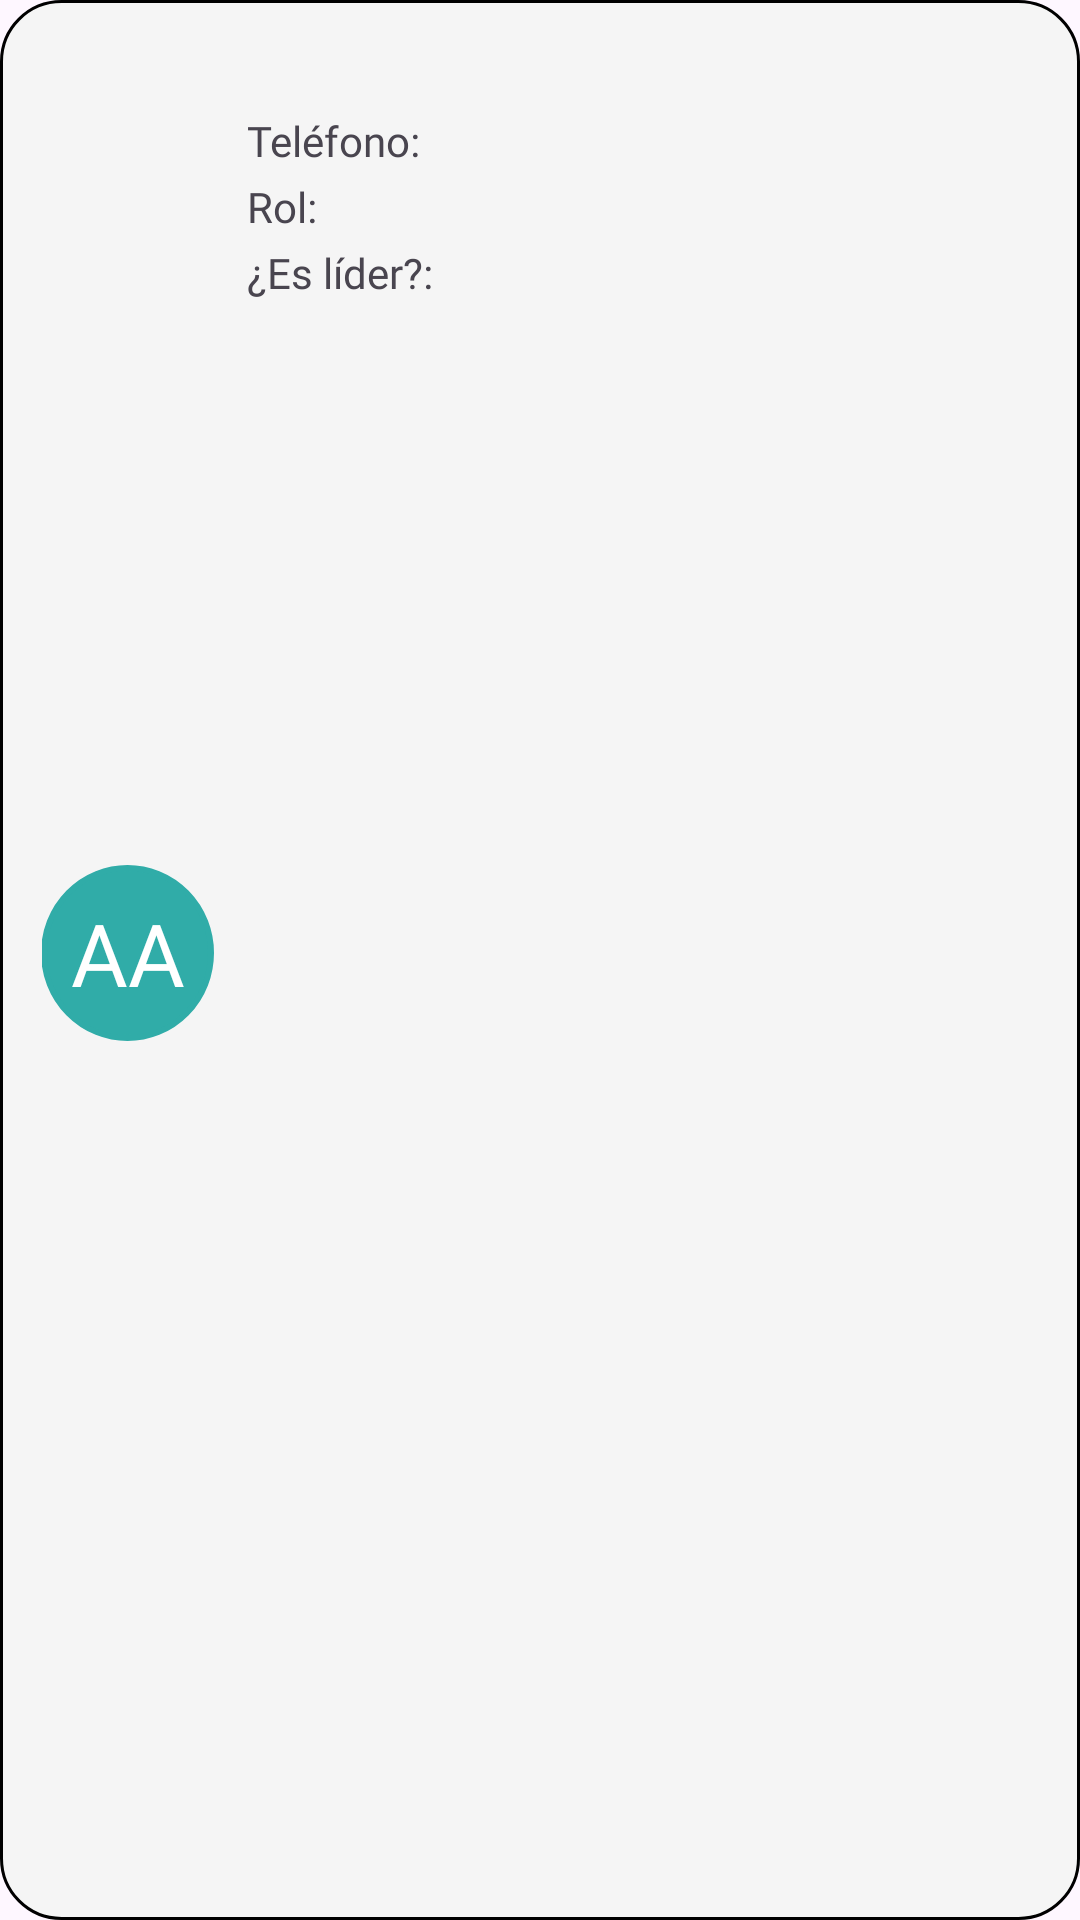

Produce the Android XML layout that renders to this screen, including the resource entries it uses.
<!-- AndroidManifest.xml: application theme Theme.GestRenacer -->
<!-- res/layout/card_feligres.xml -->
<?xml version="1.0" encoding="utf-8"?>
<layout
    xmlns:android="http://schemas.android.com/apk/res/android"
    xmlns:app="http://schemas.android.com/apk/res-auto"
    xmlns:tools="http://schemas.android.com/tools">
<androidx.constraintlayout.widget.ConstraintLayout
    android:id="@+id/card_recordatorio"
    android:layout_width="match_parent"
    android:layout_height="wrap_content"
    android:paddingTop="10dp"
    android:paddingBottom="15dp"
    android:paddingHorizontal="14dp"
    android:layout_marginHorizontal="18dp"
    android:layout_marginTop="15dp"
    android:background="@drawable/borde_negro">

    <TextView
        android:id="@+id/lblIniciales"
        android:layout_height="wrap_content"
        android:layout_width="wrap_content"
        android:fontFamily="@font/roboto_bold"
        android:textColor="@color/white"
        android:textSize="29sp"
        android:padding="10dp"
        android:text="AA"
        android:background="@drawable/burbuja_iniciales"
        app:layout_constraintTop_toTopOf="parent"
        app:layout_constraintStart_toStartOf="parent"
        app:layout_constraintEnd_toStartOf="@+id/guideline"
        app:layout_constraintBottom_toBottomOf="parent"
        />

    <androidx.constraintlayout.widget.Guideline
        android:id="@+id/guideline"
        android:layout_width="wrap_content"
        android:layout_height="wrap_content"
        android:orientation="vertical"
        app:layout_constraintGuide_percent="0.17" />

    <TextView
        android:id="@+id/txtNombre"
        android:layout_width="wrap_content"
        android:layout_height="wrap_content"
        android:layout_marginStart="12dp"
        tools:text="Alejandro Álvarez."
        android:textSize="18sp"
        android:fontFamily="@font/roboto_bold"
        app:layout_constraintStart_toStartOf="@+id/guideline"
        app:layout_constraintTop_toTopOf="parent"/>

    <TextView
        android:id="@+id/lblCelular"
        android:layout_width="wrap_content"
        android:layout_height="wrap_content"
        android:singleLine="true"
        android:layout_marginStart="12dp"
        android:text="@string/lblTelListarFragment"
        android:fontFamily="@font/roboto_bold"
        android:textSize="14sp"
        app:layout_constraintStart_toStartOf="@+id/guideline"
        app:layout_constraintTop_toBottomOf="@id/txtNombre"
        android:layout_marginTop="3dp"/>

    <TextView
        android:id="@+id/txtCelular"
        android:layout_width="wrap_content"
        android:layout_height="wrap_content"
        tools:text="3161230000."
        android:fontFamily="@font/roboto_regular"
        android:layout_marginTop="3dp"
        android:layout_marginStart="3dp"
        app:layout_constraintStart_toEndOf="@+id/lblCelular"
        app:layout_constraintTop_toBottomOf="@+id/txtNombre"/>

    <TextView
        android:id="@+id/lblRol"
        android:layout_width="wrap_content"
        android:layout_height="wrap_content"
        android:text="@string/lblRolListarFragment"
        android:textSize="14sp"
        android:fontFamily="@font/roboto_bold"
        android:layout_marginStart="12dp"
        app:layout_constraintStart_toStartOf="@+id/guideline"
        app:layout_constraintTop_toBottomOf="@id/lblCelular"
        android:layout_marginTop="3dp"/>

    <TextView
        android:id="@+id/txtRol"
        android:layout_width="wrap_content"
        android:layout_height="wrap_content"
        tools:text="Administrador."
        android:fontFamily="@font/roboto_regular"
        android:layout_marginTop="3dp"
        android:layout_marginStart="3dp"
        app:layout_constraintStart_toEndOf="@+id/lblRol"
        app:layout_constraintTop_toBottomOf="@+id/txtCelular"/>

    <TextView
        android:id="@+id/lblEsLider"
        android:layout_width="wrap_content"
        android:layout_height="wrap_content"
        android:text="@string/lblLiderListarFragment"
        android:fontFamily="@font/roboto_bold"
        android:textSize="14sp"
        android:layout_marginStart="12dp"
        app:layout_constraintStart_toStartOf="@+id/guideline"
        app:layout_constraintTop_toBottomOf="@id/lblRol"
        android:gravity="center_vertical"
        android:drawablePadding="5dp"
        android:layout_marginTop="3dp"/>

    <TextView
        android:id="@+id/txtEsLider"
        android:layout_width="wrap_content"
        android:layout_height="wrap_content"
        tools:text="No."
        android:fontFamily="@font/roboto_regular"
        android:layout_marginTop="3dp"
        android:layout_marginStart="3dp"
        app:layout_constraintStart_toEndOf="@+id/lblEsLider"
        app:layout_constraintTop_toBottomOf="@+id/txtRol"/>

</androidx.constraintlayout.widget.ConstraintLayout>
</layout>
<!-- resources referenced by this layout -->
<resources>
  <color name="white">#FFFFFFFF</color>
  <!-- drawable borde_negro (drawable) -->
  <?xml version="1.0" encoding="utf-8"?>
  <shape xmlns:android="http://schemas.android.com/apk/res/android"
      android:shape="rectangle">
      <solid android:color="@color/fondoCardListaFelirgeses"/>
      <stroke
          android:width="1dp"
          android:color="@android:color/black" />
      <corners android:radius="20dp" />
  </shape>
  <!-- drawable burbuja_iniciales (drawable) -->
  <?xml version="1.0" encoding="utf-8"?>
  <shape
      xmlns:android="http://schemas.android.com/apk/res/android"
      android:shape="oval">
      <stroke android:width="2dp" android:color="@color/onSelectedColorBotBar" />
  
      <solid android:color="@color/onSelectedColorBotBar" />
  </shape>
  <string name="lblLiderListarFragment">¿Es líder?: </string>
  <string name="lblRolListarFragment">Rol: </string>
  <string name="lblTelListarFragment">Teléfono: </string>
  <style name="Theme.GestRenacer" parent="Base.Theme.GestRenacer" />
  <color name="fondoCardListaFelirgeses">#f5f5f5</color>
  <color name="onSelectedColorBotBar">#30aca8</color>
  <style name="Base.Theme.GestRenacer" parent="Theme.Material3.Light.NoActionBar">
  
          
          <item name="colorPrimary">@color/onSelectedColorBotBar</item>
      </style>
</resources>
